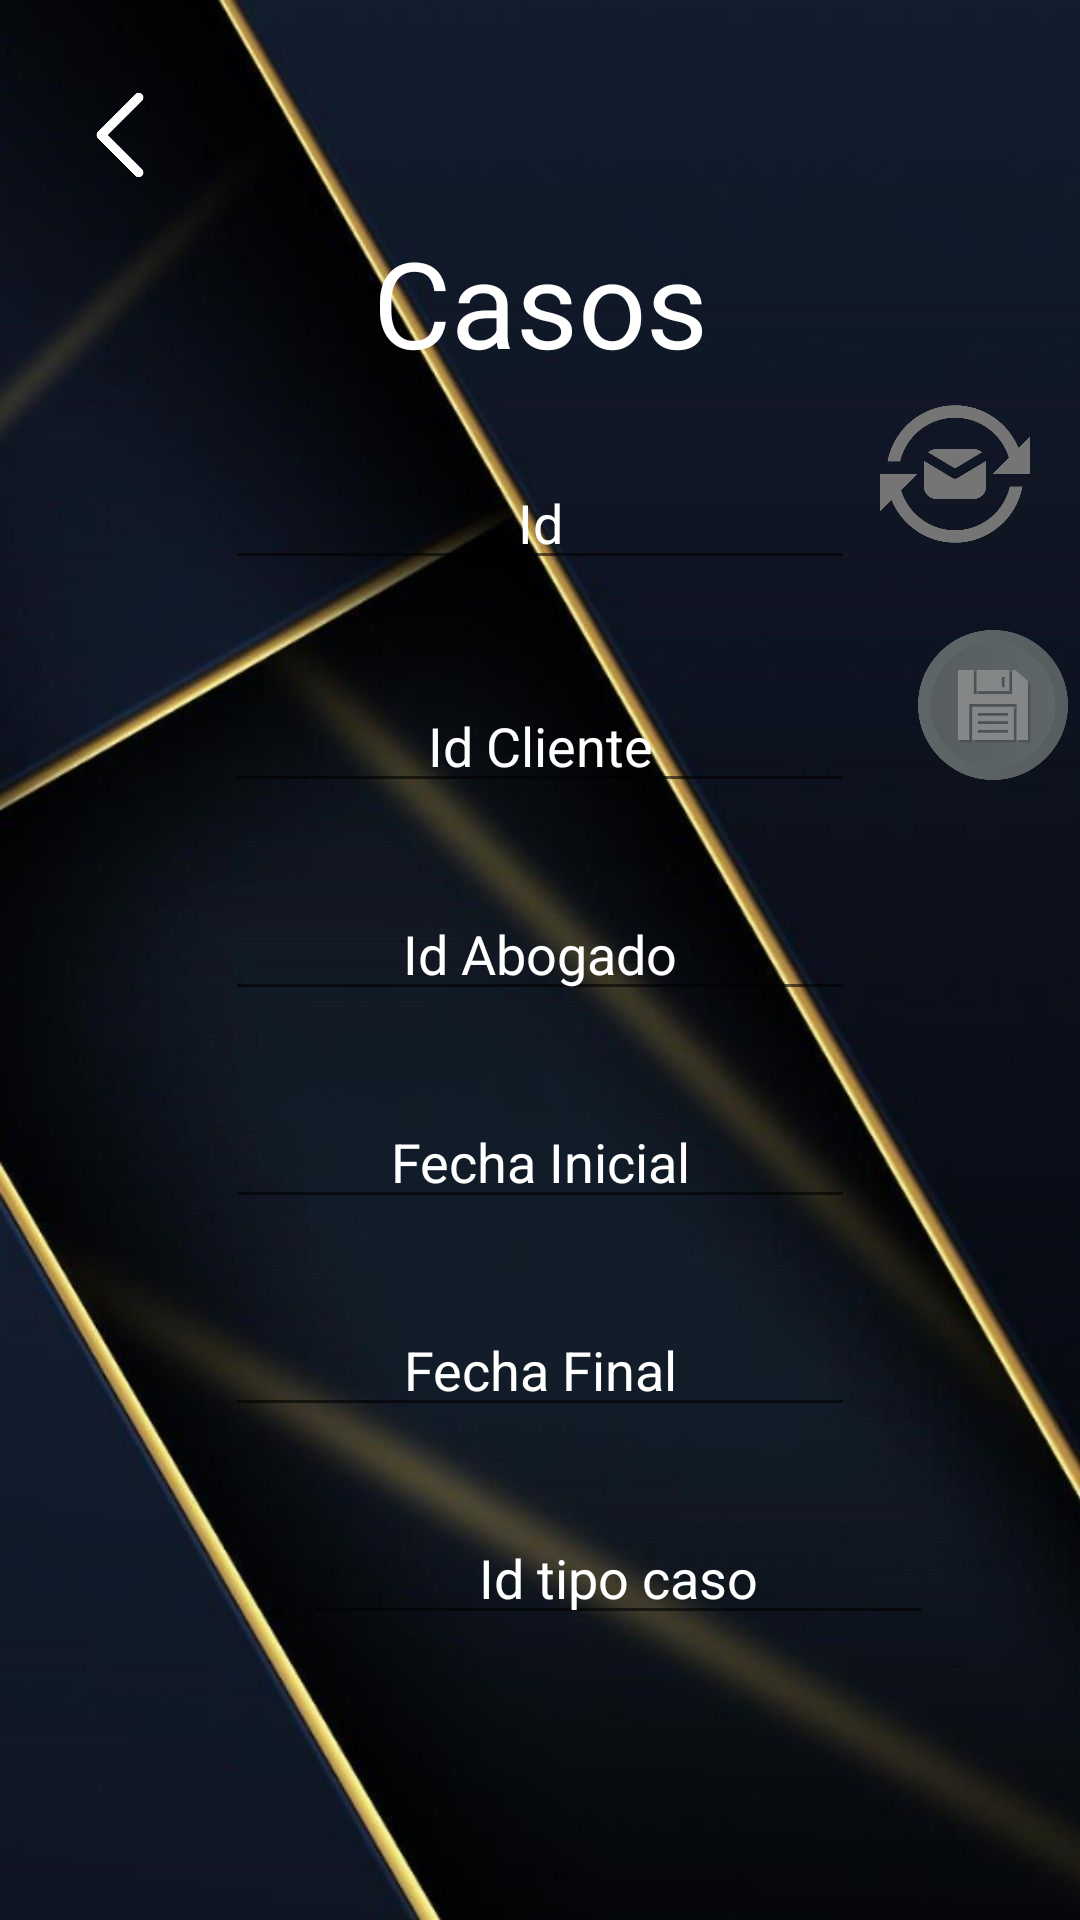

Here is an Android app screen rendered from its layout file. Give the layout XML and the strings, colors and styles it references.
<!-- AndroidManifest.xml: application theme Theme.PDM_2021_P3_PROYECTO3 -->
<!-- res/layout/casos_main.xml -->
<?xml version="1.0" encoding="utf-8"?>
<androidx.constraintlayout.widget.ConstraintLayout xmlns:android="http://schemas.android.com/apk/res/android"
    xmlns:app="http://schemas.android.com/apk/res-auto"
    xmlns:tools="http://schemas.android.com/tools"
    android:layout_width="match_parent"
    android:layout_height="match_parent"
    android:background="@drawable/fondo3">

    <EditText
        android:id="@+id/txtId6"
        android:layout_width="wrap_content"
        android:layout_height="wrap_content"
        android:layout_marginTop="152dp"
        android:autofillHints=""
        android:ems="10"
        android:gravity="center"
        android:hint="@string/txtId6"
        android:inputType="textPersonName"
        android:text="@string/txtId6"
        android:textColor="@color/white"
        android:textColorHint="@color/white"
        app:layout_constraintEnd_toEndOf="parent"
        app:layout_constraintStart_toStartOf="parent"
        app:layout_constraintTop_toTopOf="parent" />

    <EditText
        android:id="@+id/txtIdCliente1"
        android:layout_width="wrap_content"
        android:layout_height="wrap_content"
        android:layout_marginTop="33dp"
        android:autofillHints=""
        android:ems="10"
        android:gravity="center"
        android:hint="@string/txtIdCliente1"
        android:inputType="textPersonName"
        android:textColorHint="@color/white"
        app:layout_constraintEnd_toEndOf="parent"
        app:layout_constraintStart_toStartOf="parent"
        app:layout_constraintTop_toBottomOf="@+id/txtId6" />

    <EditText
        android:id="@+id/txtIdAbogado"
        android:layout_width="wrap_content"
        android:layout_height="wrap_content"
        android:layout_marginTop="28dp"
        android:autofillHints=""
        android:ems="10"
        android:gravity="center"
        android:hint="@string/txtIdAbogado"
        android:inputType="textPersonName"
        android:textColorHint="@color/white"
        app:layout_constraintEnd_toEndOf="parent"
        app:layout_constraintStart_toStartOf="parent"
        app:layout_constraintTop_toBottomOf="@+id/txtIdCliente1" />

    <EditText
        android:id="@+id/txtFechaInicio"
        android:layout_width="wrap_content"
        android:layout_height="wrap_content"
        android:layout_marginTop="28dp"
        android:autofillHints=""
        android:ems="10"
        android:gravity="center"
        android:hint="@string/txtFechaInicio"
        android:inputType="textPersonName"
        android:textColorHint="@color/white"
        app:layout_constraintEnd_toEndOf="parent"
        app:layout_constraintStart_toStartOf="parent"
        app:layout_constraintTop_toBottomOf="@+id/txtIdAbogado" />

    <EditText
        android:id="@+id/txtIdFechaFinalizacion"
        android:layout_width="wrap_content"
        android:layout_height="wrap_content"
        android:layout_marginTop="28dp"
        android:autofillHints=""
        android:ems="10"
        android:gravity="center"
        android:hint="@string/txtFechaFinalizacion"
        android:inputType="textPersonName"
        android:textColorHint="@color/white"
        app:layout_constraintEnd_toEndOf="parent"
        app:layout_constraintStart_toStartOf="parent"
        app:layout_constraintTop_toBottomOf="@+id/txtFechaInicio" />

    <EditText
        android:id="@+id/txtIdTipoCaso1"
        android:layout_width="wrap_content"
        android:layout_height="wrap_content"
        android:layout_marginStart="101dp"
        android:layout_marginTop="28dp"
        android:layout_marginEnd="26dp"
        android:autofillHints=""
        android:ems="10"
        android:gravity="center"
        android:hint="@string/txtIdTipoCaso1"
        android:inputType="textPersonName"
        android:textColorHint="@color/white"
        app:layout_constraintEnd_toEndOf="parent"
        app:layout_constraintEnd_toStartOf="@+id/txtEliminar1"
        app:layout_constraintStart_toStartOf="parent"
        app:layout_constraintTop_toBottomOf="@+id/txtIdFechaFinalizacion" />

    <ImageView
        android:id="@+id/imageView4"
        android:layout_width="50dp"
        android:layout_height="50dp"
        android:layout_marginStart="20dp"
        android:layout_marginTop="20dp"
        android:layout_marginEnd="300dp"
        android:contentDescription="@string/todo"
        android:rotation="180"
        app:layout_constraintEnd_toEndOf="parent"
        app:layout_constraintStart_toStartOf="parent"
        app:layout_constraintTop_toTopOf="parent"
        app:srcCompat="@drawable/retroceder" />

    <TextView
        android:id="@+id/txtAgregar"
        android:layout_width="50dp"
        android:layout_height="50dp"
        android:layout_marginTop="152dp"
        android:layout_marginEnd="20dp"
        android:layout_marginBottom="110dp"
        android:background="@drawable/agregar"
        app:layout_constraintBottom_toTopOf="@+id/txtGuardar"
        app:layout_constraintEnd_toEndOf="parent"
        app:layout_constraintHorizontal_bias="0.838"
        app:layout_constraintStart_toEndOf="@+id/txtId6"
        app:layout_constraintTop_toTopOf="parent" />

    <TextView
        android:id="@+id/txtActualizar"
        android:layout_width="50dp"
        android:layout_height="50dp"
        android:layout_marginTop="32dp"
        android:layout_marginEnd="20dp"
        android:background="@drawable/actualizar1"
        app:layout_constraintEnd_toEndOf="parent"
        app:layout_constraintHorizontal_bias="0.838"
        app:layout_constraintStart_toEndOf="@+id/txtIdTipoCaso1"
        app:layout_constraintTop_toBottomOf="@+id/txtAgregar" />

    <TextView
        android:id="@+id/txtGuardar"
        android:layout_width="50dp"
        android:layout_height="50dp"
        android:layout_marginStart="300dp"
        android:layout_marginBottom="380dp"
        android:background="@drawable/guardar"
        app:layout_constraintBottom_toBottomOf="parent"
        app:layout_constraintEnd_toEndOf="parent"
        app:layout_constraintHorizontal_bias="0.59"
        app:layout_constraintStart_toStartOf="parent" />

    <TextView
        android:id="@+id/txtEliminar1"
        android:layout_width="0dp"
        android:layout_height="50dp"
        android:layout_marginEnd="25dp"
        android:layout_marginBottom="304dp"
        android:background="@drawable/eliminar"
        app:layout_constraintBottom_toBottomOf="parent"
        app:layout_constraintEnd_toEndOf="parent"
        app:layout_constraintStart_toEndOf="@+id/txtIdTipoCaso1" />

    <TextView
        android:id="@+id/txvCasos"
        android:layout_width="wrap_content"
        android:layout_height="wrap_content"
        android:layout_marginTop="74dp"
        android:text="@string/txvCasos"
        android:textColor="#FFFFFF"
        android:textSize="40sp"
        app:layout_constraintEnd_toEndOf="parent"
        app:layout_constraintStart_toStartOf="parent"
        app:layout_constraintTop_toTopOf="parent" />

</androidx.constraintlayout.widget.ConstraintLayout>
<!-- resources referenced by this layout -->
<resources>
  <!-- drawable actualizar1: png bitmap (drawable, 22059 bytes) -->
  <!-- drawable agregar: png bitmap (drawable, 10187 bytes) -->
  <!-- drawable eliminar: png bitmap (drawable, 3495 bytes) -->
  <!-- drawable fondo3: jpg bitmap (drawable, 67561 bytes) -->
  <!-- drawable guardar: png bitmap (drawable, 21822 bytes) -->
  <!-- drawable retroceder: png bitmap (drawable-v24, 2778 bytes) -->
  <string name="todo">Name</string>
  <string name="txtFechaFinalizacion">Fecha Final</string>
  <string name="txtFechaInicio">Fecha Inicial</string>
  <string name="txtId6">Id</string>
  <string name="txtIdAbogado">Id Abogado</string>
  <string name="txtIdCliente1">Id Cliente</string>
  <string name="txtIdTipoCaso1">Id tipo caso</string>
  <string name="txvCasos">Casos</string>
  <style name="Theme.PDM_2021_P3_PROYECTO3" parent="Theme.MaterialComponents.DayNight.DarkActionBar">
          
          <item name="colorPrimary">@color/purple_500</item>
          <item name="colorPrimaryVariant">@color/purple_700</item>
          <item name="colorOnPrimary">@color/white</item>
          
          <item name="colorSecondary">@color/teal_200</item>
          <item name="colorSecondaryVariant">@color/teal_700</item>
          <item name="colorOnSecondary">@color/black</item>
          
          <item name="android:statusBarColor" tools:targetApi="l">?attr/colorPrimaryVariant</item>
          
      </style>
  <!-- not gathered from this repository: default colours our renderer supplied (Android Studio template values) -->
  <color name="purple_500">#FF6200EE</color>
  <color name="purple_700">#FF3700B3</color>
  <color name="teal_200">#FF03DAC5</color>
  <color name="teal_700">#FF018786</color>
  <color name="black">#FF000000</color>
  <color name="white">#FFFFFFFF</color>
</resources>
